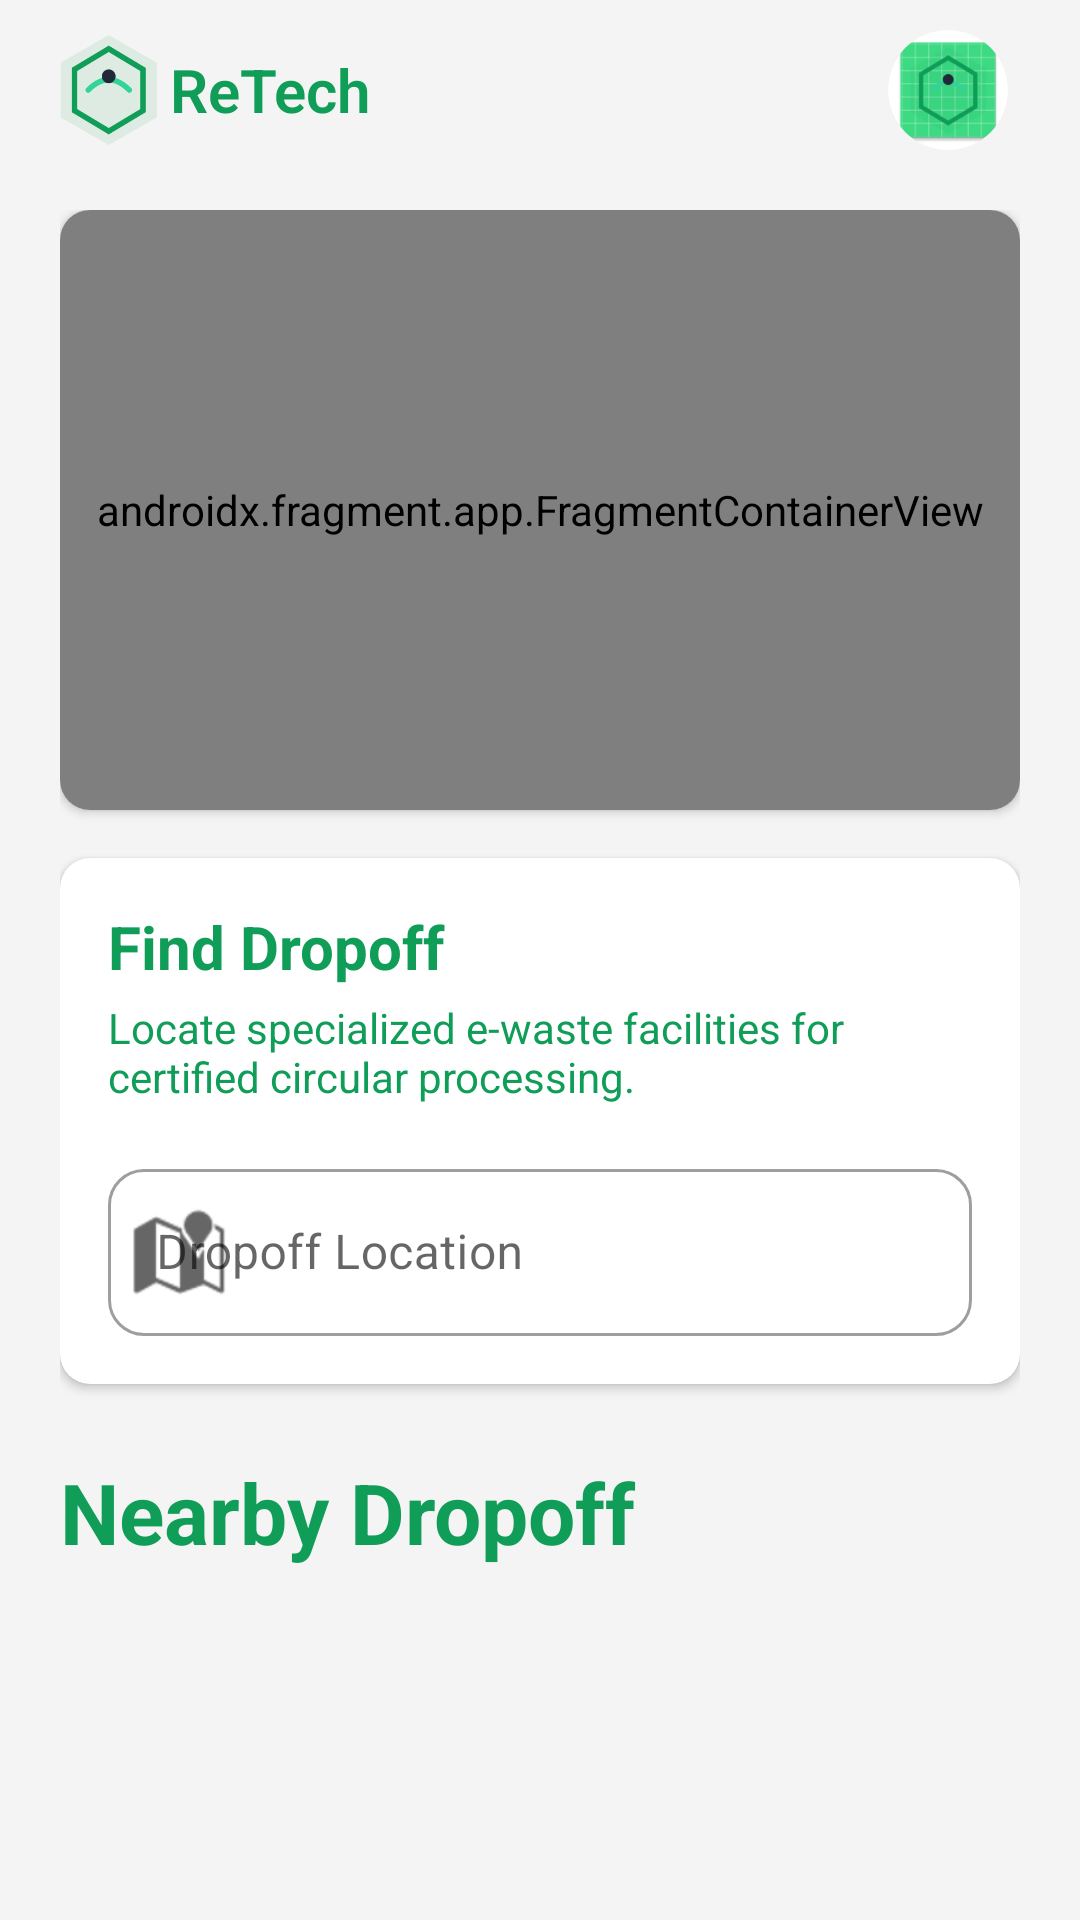

Here is an Android app screen rendered from its layout file. Give the layout XML and the strings, colors and styles it references.
<!-- AndroidManifest.xml: application theme Theme.ReTech -->
<!-- res/layout/fragment_dropoff.xml -->
<?xml version="1.0" encoding="utf-8"?>
<FrameLayout xmlns:android="http://schemas.android.com/apk/res/android"
    xmlns:app="http://schemas.android.com/apk/res-auto"
    xmlns:tools="http://tools.android.com/tools"
    android:layout_width="match_parent"
    android:layout_height="match_parent"
    tools:context=".ui.map.DropoffFragment">

    <androidx.constraintlayout.widget.ConstraintLayout
        android:layout_width="match_parent"
        android:layout_height="match_parent"
        android:fitsSystemWindows="true">

        <androidx.constraintlayout.widget.ConstraintLayout
            android:id="@+id/navbarDropoff"
            android:layout_width="match_parent"
            android:layout_height="60dp"
            android:background="#F4F4F4"
            app:layout_constraintEnd_toEndOf="parent"
            app:layout_constraintStart_toStartOf="parent"
            app:layout_constraintTop_toTopOf="parent">

            <LinearLayout
                android:id="@+id/linearLayoutDropoff"
                android:layout_width="wrap_content"
                android:layout_height="42dp"
                android:layout_marginStart="16dp"
                android:gravity="center"
                android:orientation="horizontal"
                app:layout_constraintBottom_toBottomOf="parent"
                app:layout_constraintStart_toStartOf="parent"
                app:layout_constraintTop_toTopOf="parent">

                <ImageView
                    android:id="@+id/ivNavbarDropoff"
                    android:layout_width="60dp"
                    android:layout_height="60dp"
                    android:layout_marginStart="-10dp"
                    android:layout_marginTop="-9dp"
                    android:layout_marginEnd="-10dp"
                    android:layout_marginBottom="-9dp"
                    android:src="@mipmap/ic_launcher_foreground" />

                <TextView
                    android:id="@+id/tvNavbarDropoff"
                    android:layout_width="wrap_content"
                    android:layout_height="wrap_content"
                    android:fontFamily="sans-serif-light"
                    android:text="ReTech"
                    android:textColor="#0F9D58"
                    android:textSize="20sp"
                    android:textStyle="bold" />

            </LinearLayout>

            <androidx.cardview.widget.CardView
                android:id="@+id/cvProfileDropoff"
                android:layout_width="40dp"
                android:layout_height="40dp"
                android:layout_marginEnd="24dp"
                app:cardCornerRadius="20dp"
                app:cardElevation="0dp"
                app:layout_constraintBottom_toBottomOf="@+id/linearLayoutDropoff"
                app:layout_constraintEnd_toEndOf="parent"
                app:layout_constraintTop_toTopOf="@+id/linearLayoutDropoff">

                <ImageView
                    android:id="@+id/ivProfileDropoff"
                    android:layout_width="match_parent"
                    android:layout_height="match_parent"
                    android:scaleType="centerCrop"
                    android:src="@mipmap/ic_launcher" />
            </androidx.cardview.widget.CardView>

        </androidx.constraintlayout.widget.ConstraintLayout>

        <ScrollView
            android:id="@+id/svContentDropoff"
            android:layout_width="match_parent"
            android:layout_height="0dp"
            android:fillViewport="true"
            android:scrollbars="none"
            app:layout_constraintBottom_toBottomOf="parent"
            app:layout_constraintEnd_toEndOf="parent"
            app:layout_constraintStart_toStartOf="parent"
            app:layout_constraintTop_toBottomOf="@+id/navbarDropoff">

            <androidx.constraintlayout.widget.ConstraintLayout
                android:id="@+id/clContentDropoff"
                android:layout_width="match_parent"
                android:layout_height="wrap_content"
                android:background="#F4F4F4"
                android:paddingStart="20dp"
                android:paddingTop="10dp"
                android:paddingEnd="20dp"
                android:paddingBottom="10dp">

                <androidx.cardview.widget.CardView
                    android:id="@+id/cvMapDropoff"
                    android:layout_width="match_parent"
                    android:layout_height="200dp"
                    android:layout_marginBottom="16dp"
                    app:cardCornerRadius="10dp"
                    app:layout_constraintEnd_toEndOf="parent"
                    app:layout_constraintStart_toStartOf="parent"
                    app:layout_constraintTop_toTopOf="parent">

                    
                    <androidx.fragment.app.FragmentContainerView
                        android:id="@+id/googleMapDropoff"
                        android:name="com.google.android.gms.maps.SupportMapFragment"
                        android:layout_width="match_parent"
                        android:layout_height="match_parent" />

                </androidx.cardview.widget.CardView>

                <androidx.cardview.widget.CardView
                    android:id="@+id/cvSearchDropoff"
                    android:layout_width="match_parent"
                    android:layout_height="wrap_content"
                    android:layout_marginTop="16dp"
                    android:layout_marginBottom="24dp"
                    app:cardCornerRadius="10dp"
                    app:layout_constraintTop_toBottomOf="@+id/cvMapDropoff"
                    app:layout_constraintEnd_toEndOf="parent"
                    app:layout_constraintStart_toStartOf="parent">

                    <androidx.constraintlayout.widget.ConstraintLayout
                        android:id="@+id/clSearchDropoff"
                        android:layout_width="match_parent"
                        android:layout_height="wrap_content"
                        android:padding="16dp">

                        <TextView
                            android:id="@+id/tvDropoff1"
                            android:layout_width="match_parent"
                            android:layout_height="wrap_content"
                            android:text="Find Dropoff"
                            android:textColor="#0F9D58"
                            android:textSize="20sp"
                            android:textStyle="bold"
                            app:layout_constraintTop_toTopOf="parent" />

                        <TextView
                            android:id="@+id/tvDropoff2"
                            android:layout_width="match_parent"
                            android:layout_height="wrap_content"
                            android:layout_marginTop="4dp"
                            android:text="Locate specialized e-waste facilities for certified circular processing."
                            android:textColor="#0F9D58"
                            android:textSize="14sp"
                            app:layout_constraintTop_toBottomOf="@+id/tvDropoff1" />

                        <com.google.android.material.textfield.TextInputLayout
                            android:id="@+id/tilNameDropoff"
                            style="@style/Widget.MaterialComponents.TextInputLayout.OutlinedBox"
                            android:layout_width="match_parent"
                            android:layout_height="wrap_content"
                            android:layout_marginTop="16dp"
                            app:boxCornerRadiusBottomEnd="12dp"
                            app:boxCornerRadiusBottomStart="12dp"
                            app:boxCornerRadiusTopEnd="12dp"
                            app:boxCornerRadiusTopStart="12dp"
                            app:layout_constraintTop_toBottomOf="@+id/tvDropoff2"
                            app:startIconDrawable="@android:drawable/ic_dialog_map">

                            <com.google.android.material.textfield.TextInputEditText
                                android:id="@+id/etNameDropoff"
                                android:layout_width="match_parent"
                                android:layout_height="wrap_content"
                                android:hint="Dropoff Location"
                                android:inputType="text" />
                        </com.google.android.material.textfield.TextInputLayout>

                    </androidx.constraintlayout.widget.ConstraintLayout>
                </androidx.cardview.widget.CardView>

                <TextView
                    android:id="@+id/tvDropoff3"
                    android:layout_width="wrap_content"
                    android:layout_height="wrap_content"
                    android:layout_marginTop="24dp"
                    android:text="Nearby Dropoff"
                    android:textColor="#0F9D58"
                    android:textSize="28sp"
                    android:textStyle="bold"
                    app:layout_constraintStart_toStartOf="parent"
                    app:layout_constraintTop_toBottomOf="@+id/cvSearchDropoff" />

                <androidx.recyclerview.widget.RecyclerView
                    android:id="@+id/rvNearbyDropoff"
                    android:layout_width="match_parent"
                    android:layout_height="wrap_content"
                    android:layout_marginTop="16dp"
                    android:nestedScrollingEnabled="false"
                    app:layout_constraintTop_toBottomOf="@+id/tvDropoff3"
                    tools:listitem="@layout/item_dropoff" />
            </androidx.constraintlayout.widget.ConstraintLayout>
        </ScrollView>

    </androidx.constraintlayout.widget.ConstraintLayout>
</FrameLayout>
<!-- res/layout/item_dropoff.xml (included above) -->
<?xml version="1.0" encoding="utf-8"?>
<androidx.cardview.widget.CardView
    xmlns:android="http://schemas.android.com/apk/res/android"
    xmlns:app="http://schemas.android.com/apk/res-auto"
    xmlns:tools="http://tools.android.com/tools"
    android:layout_width="match_parent"
    android:layout_height="wrap_content"
    android:layout_marginVertical="8dp"
    app:cardCornerRadius="12dp"
    app:cardElevation="2dp">

    <androidx.constraintlayout.widget.ConstraintLayout
        android:layout_width="match_parent"
        android:layout_height="wrap_content"
        android:padding="16dp">

        <com.google.android.material.imageview.ShapeableImageView
            android:id="@+id/ivItemIcon"
            android:layout_width="match_parent"
            android:layout_height="150dp"
            android:layout_marginBottom="16dp"
            android:scaleType="centerCrop"
            android:src="@android:drawable/ic_menu_gallery"
            app:shapeAppearanceOverlay="@style/RoundedTopCornersImageView"
            app:layout_constraintBottom_toTopOf="@+id/tvItemName"
            app:layout_constraintEnd_toEndOf="parent"
            app:layout_constraintStart_toStartOf="parent"
            app:layout_constraintTop_toTopOf="parent" />

        <TextView
            android:id="@+id/tvItemDistance"
            android:layout_width="wrap_content"
            android:layout_height="wrap_content"
            android:background="@drawable/bg_badge_distance"
            android:paddingHorizontal="8dp"
            android:paddingVertical="4dp"
            android:text="0.8 km"
            android:textColor="#0F9D58"
            android:textStyle="bold"
            android:fontFamily="@font/plus_jakarta_sans_medium"
            app:layout_constraintBottom_toBottomOf="@+id/tvItemName"
            app:layout_constraintEnd_toEndOf="parent"
            app:layout_constraintStart_toEndOf="@+id/tvItemName"
            app:layout_constraintTop_toTopOf="@+id/tvItemName" />

        <TextView
            android:id="@+id/tvItemName"
            android:layout_width="0dp"
            android:layout_height="wrap_content"
            android:layout_marginEnd="16dp"
            android:layout_marginBottom="8dp"
            android:fontFamily="@font/plus_jakarta_sans_medium"
            android:text="EcoSmart Hub Central"
            android:textColor="#1F2937"
            android:textSize="20sp"
            android:textStyle="bold"
            app:layout_constraintBottom_toTopOf="@+id/tvItemAddress"
            app:layout_constraintEnd_toStartOf="@+id/tvItemDistance"
            app:layout_constraintHorizontal_bias="0.0"
            app:layout_constraintHorizontal_chainStyle="packed"
            app:layout_constraintStart_toStartOf="parent"
            app:layout_constraintTop_toBottomOf="@+id/ivItemIcon" />

        <TextView
            android:id="@+id/tvItemAddress"
            android:layout_width="0dp"
            android:layout_height="wrap_content"
            android:layout_marginBottom="4dp"
            android:fontFamily="@font/plus_jakarta_sans_medium"
            android:text="245 Folsom Street, San Francisco, CA 94105"
            android:textColor="#4B5563"
            android:textSize="14sp"
            app:layout_constraintBottom_toTopOf="@+id/linearLayoutItem"
            app:layout_constraintEnd_toEndOf="parent"
            app:layout_constraintHorizontal_bias="0.5"
            app:layout_constraintStart_toStartOf="parent"
            app:layout_constraintTop_toBottomOf="@+id/tvItemName" />

        <LinearLayout
            android:id="@+id/linearLayoutItem"
            android:layout_width="match_parent"
            android:layout_height="wrap_content"
            android:layout_marginTop="8dp"
            android:orientation="horizontal"
            app:layout_constraintBottom_toBottomOf="parent"
            app:layout_constraintEnd_toEndOf="parent"
            app:layout_constraintStart_toStartOf="parent"
            app:layout_constraintTop_toBottomOf="@+id/tvItemAddress">

            <TextView
                android:id="@+id/tvItemAccept1"
                android:layout_width="wrap_content"
                android:layout_height="wrap_content"
                android:layout_marginEnd="8dp"
                android:background="@drawable/bg_badge_category"
                android:fontFamily="@font/plus_jakarta_sans_medium"
                android:paddingHorizontal="12dp"
                android:paddingVertical="6dp"
                android:text="🔋 Batteries"
                android:textColor="#0F9D58"
                android:textSize="12sp" />

            <TextView
                android:id="@+id/tvItemAccept2"
                android:layout_width="wrap_content"
                android:layout_height="wrap_content"
                android:layout_marginEnd="8dp"
                android:background="@drawable/bg_badge_category"
                android:fontFamily="@font/plus_jakarta_sans_medium"
                android:paddingHorizontal="12dp"
                android:paddingVertical="6dp"
                android:text="📱 Computing"
                android:textColor="#0F9D58"
                android:textSize="12sp" />
        </LinearLayout>

    </androidx.constraintlayout.widget.ConstraintLayout>
</androidx.cardview.widget.CardView>
<!-- resources referenced by this layout -->
<resources>
  <!-- drawable bg_badge_category (drawable) -->
  <?xml version="1.0" encoding="utf-8"?>
  <shape xmlns:android="http://schemas.android.com/apk/res/android"
      android:shape="rectangle">
      <solid android:color="#E8EDF5" />
  
      <corners android:radius="100dp" />
  </shape>
  <!-- drawable bg_badge_distance (drawable) -->
  <?xml version="1.0" encoding="utf-8"?>
  <shape xmlns:android="http://schemas.android.com/apk/res/android"
      android:shape="rectangle">
  
      <solid android:color="#E8F5E9" />
  
      <corners android:radius="6dp" />
  </shape>
  <!-- mipmap ic_launcher: webp bitmap (mipmap-hdpi, 2488 bytes) -->
  <!-- mipmap ic_launcher_foreground: webp bitmap (mipmap-hdpi, 2014 bytes) -->
  <style name="RoundedTopCornersImageView" parent="">
          <item name="cornerFamily">rounded</item>
          <item name="cornerSizeTopLeft">10dp</item>
          <item name="cornerSizeTopRight">10dp</item>
          <item name="cornerSizeBottomLeft">0dp</item>
          <item name="cornerSizeBottomRight">0dp</item>
      </style>
  <style name="Theme.ReTech" parent="Base.Theme.ReTech" />
  <style name="Base.Theme.ReTech" parent="Theme.MaterialComponents.DayNight.NoActionBar">
          <item name="colorPrimary">#0F9D58</item>
          <item name="colorPrimaryVariant">#0B7B43</item>
          <item name="colorOnPrimary">@android:color/white</item>
          <item name="colorSecondary">#1A2530</item>
          <item name="colorSecondaryVariant">#10171E</item>
          <item name="colorOnSecondary">@android:color/white</item>
          <item name="android:statusBarColor">#F8F9FA</item>
          <item name="android:windowLightStatusBar">true</item>
      </style>
</resources>
